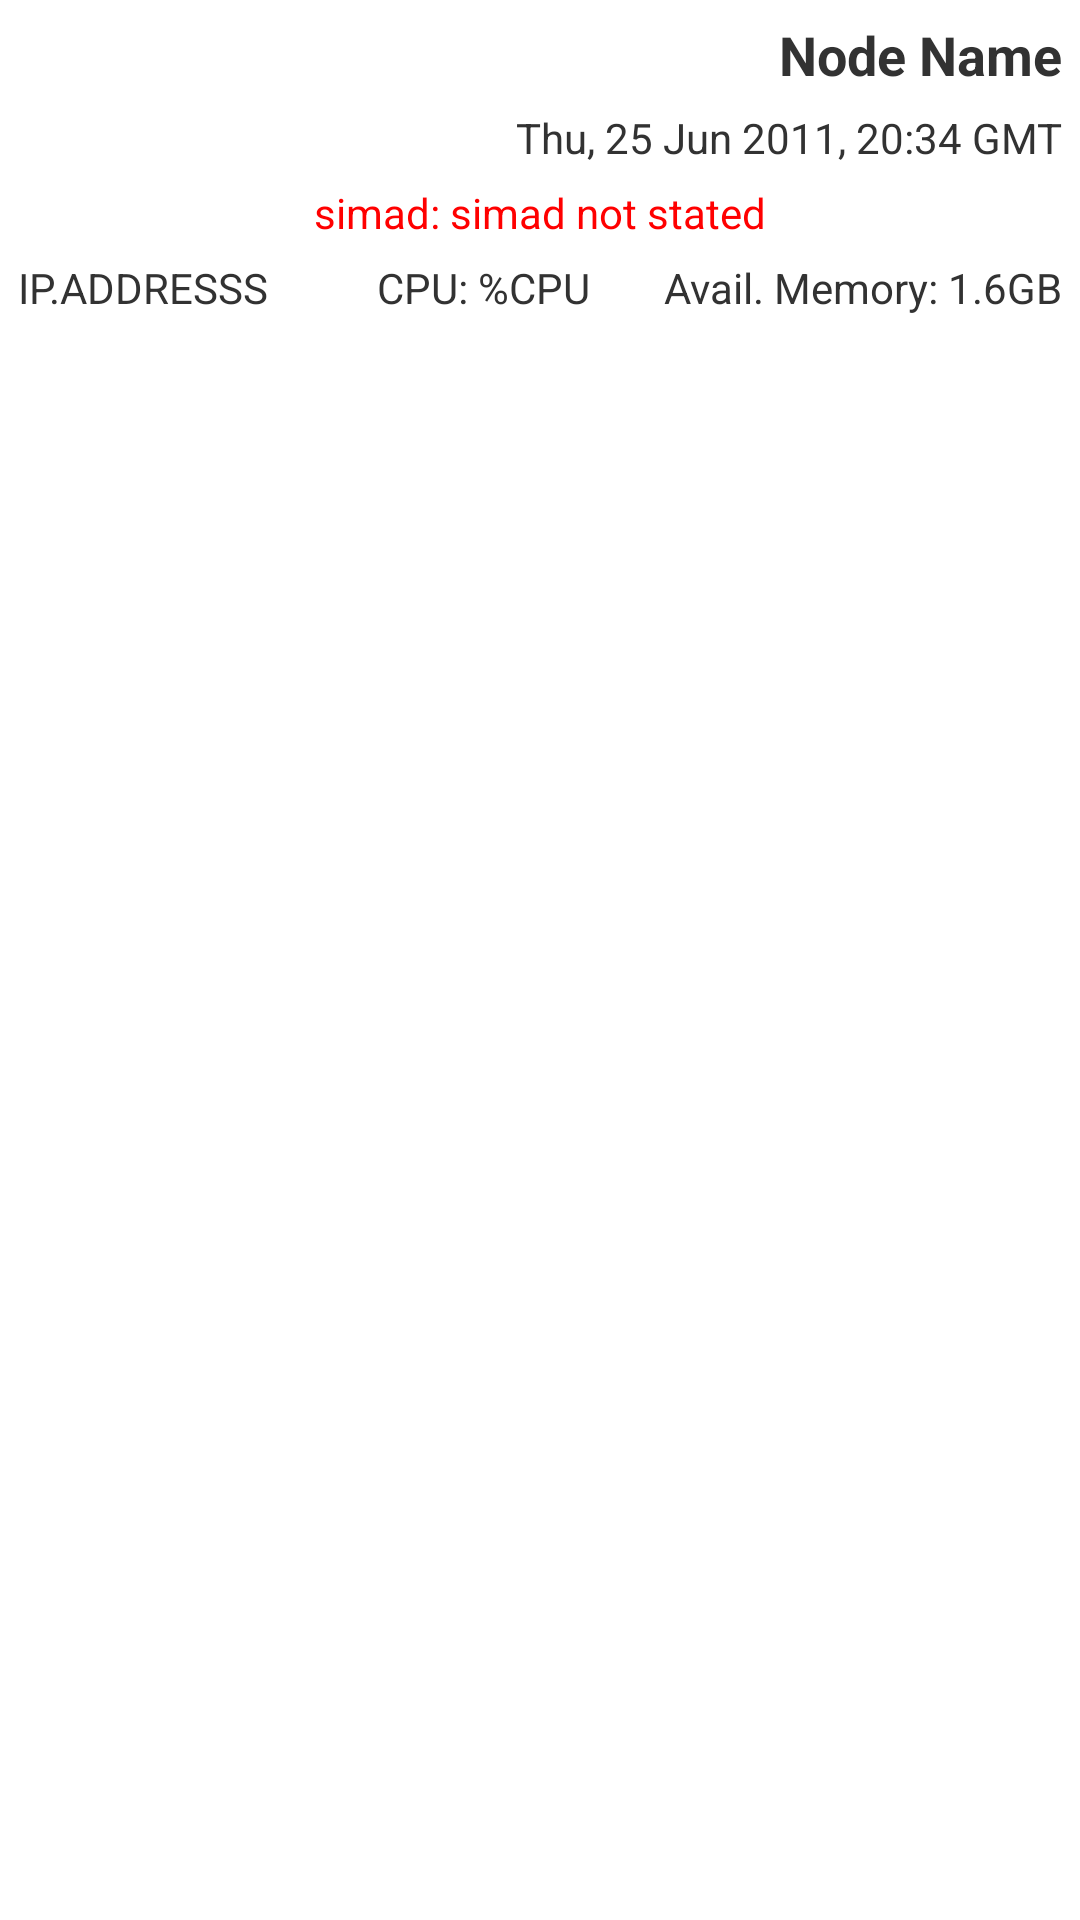

Here is an Android app screen rendered from its layout file. Give the layout XML and the strings, colors and styles it references.
<!-- AndroidManifest.xml: application theme android:Theme.Light -->
<!-- res/layout/node_entry.xml -->
<?xml version="1.0" encoding="utf-8"?>
<LinearLayout xmlns:android="http://schemas.android.com/apk/res/android"
	android:layout_width="fill_parent" android:layout_height="match_parent"
	android:padding="6dip">
	<LinearLayout android:orientation="vertical"
		android:layout_width="0dip" android:layout_weight="1"
		android:layout_height="wrap_content">
		<LinearLayout android:orientation="horizontal"
			android:layout_height="wrap_content" android:layout_width="match_parent">
			<ImageView android:id="@+id/icon" android:layout_width="wrap_content"
				android:layout_height="wrap_content" android:layout_marginRight="6dip"
				android:src="@drawable/loading" android:layout_gravity="center_vertical" />
			<LinearLayout android:orientation="vertical"
				android:layout_width="fill_parent" android:layout_height="wrap_content">
				<TextView android:id="@+id/name" android:layout_width="fill_parent"
					android:layout_height="wrap_content" android:gravity="right|center_vertical"
					android:text="Node Name" android:textStyle="bold" android:textSize="18dip"
					android:paddingBottom="6dip" />
				<TextView android:id="@+id/date" android:layout_width="match_parent"
					android:layout_height="wrap_content" android:gravity="right|center_vertical"
					android:paddingBottom="6dip" android:text="Thu, 25 Jun 2011, 20:34 GMT" />
			</LinearLayout>
		</LinearLayout>
		<LinearLayout android:id="@+id/content"
			android:orientation="vertical" android:layout_width="fill_parent"
			android:layout_height="wrap_content">
			<TextView android:id="@+id/status" android:layout_width="match_parent"
				android:layout_height="wrap_content" android:gravity="center|center_vertical"
				android:paddingBottom="6dip" android:textColor="#FFFF0000"
				android:text="simad: simad not stated" />
			<LinearLayout android:orientation="horizontal"
				android:layout_width="match_parent" android:layout_height="wrap_content">
				<TextView android:id="@+id/ip" android:layout_height="wrap_content"
					android:gravity="center_vertical" android:paddingBottom="6dip"
					android:text="IP.ADDRESSS" android:layout_weight="1"
					android:layout_width="wrap_content" />
				<TextView android:id="@+id/cpu_usage"
					android:layout_height="wrap_content" android:gravity="right|center_vertical"
					android:paddingBottom="6dip" android:layout_marginRight="6dip"
					android:text="CPU: %CPU" android:layout_gravity="center_vertical"
					android:layout_weight="1" android:layout_width="wrap_content" />
				<TextView android:layout_height="wrap_content"
					android:paddingBottom="6dip" android:id="@+id/avail_memory"
					android:gravity="right|center_vertical" android:text="Avail. Memory: 1.6GB"
					android:layout_weight="1" android:layout_width="wrap_content"></TextView>
			</LinearLayout>
		</LinearLayout>
	</LinearLayout>
</LinearLayout>
<!-- resources referenced by this layout -->
<resources>

</resources>
